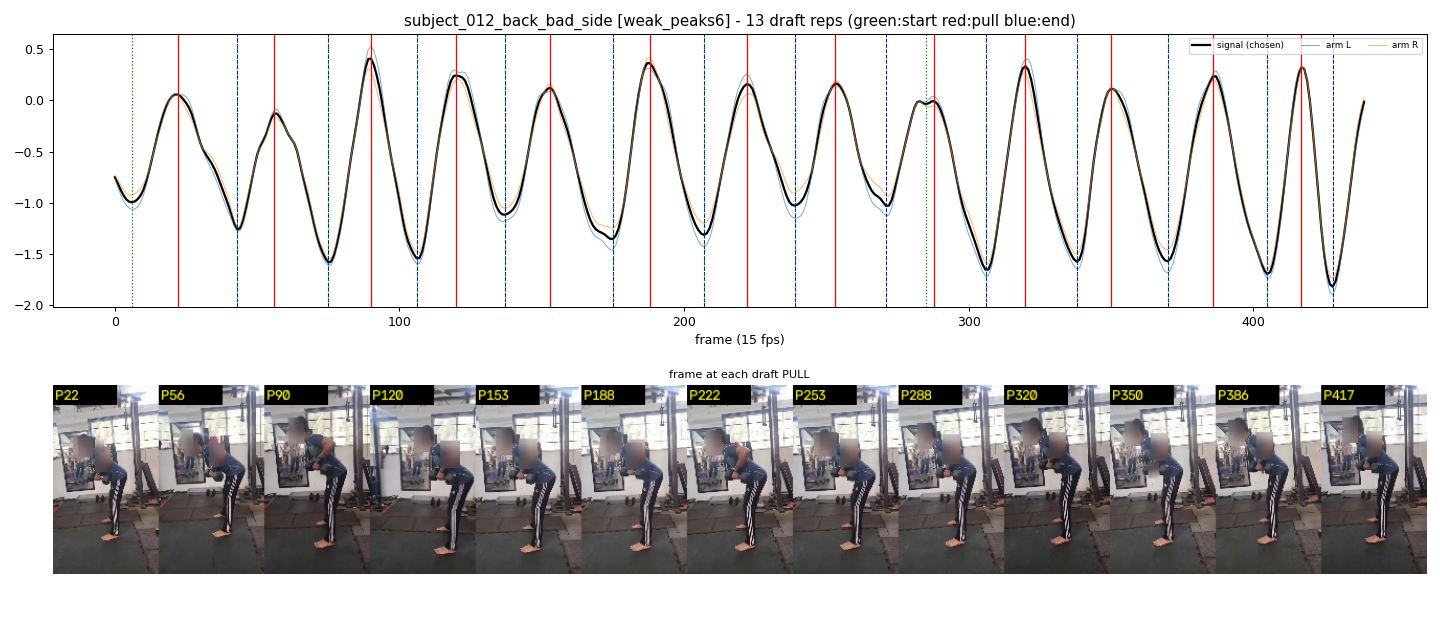

Source data for this figure (header and first rows):
start_frame, pull_frame, end_frame
6, 22, 43
43, 56, 75
75, 90, 106
106, 120, 137
137, 153, 175
175, 188, 207
207, 222, 239
239, 253, 271
285, 288, 306
306, 320, 338
338, 350, 370
370, 386, 405
405, 417, 428
